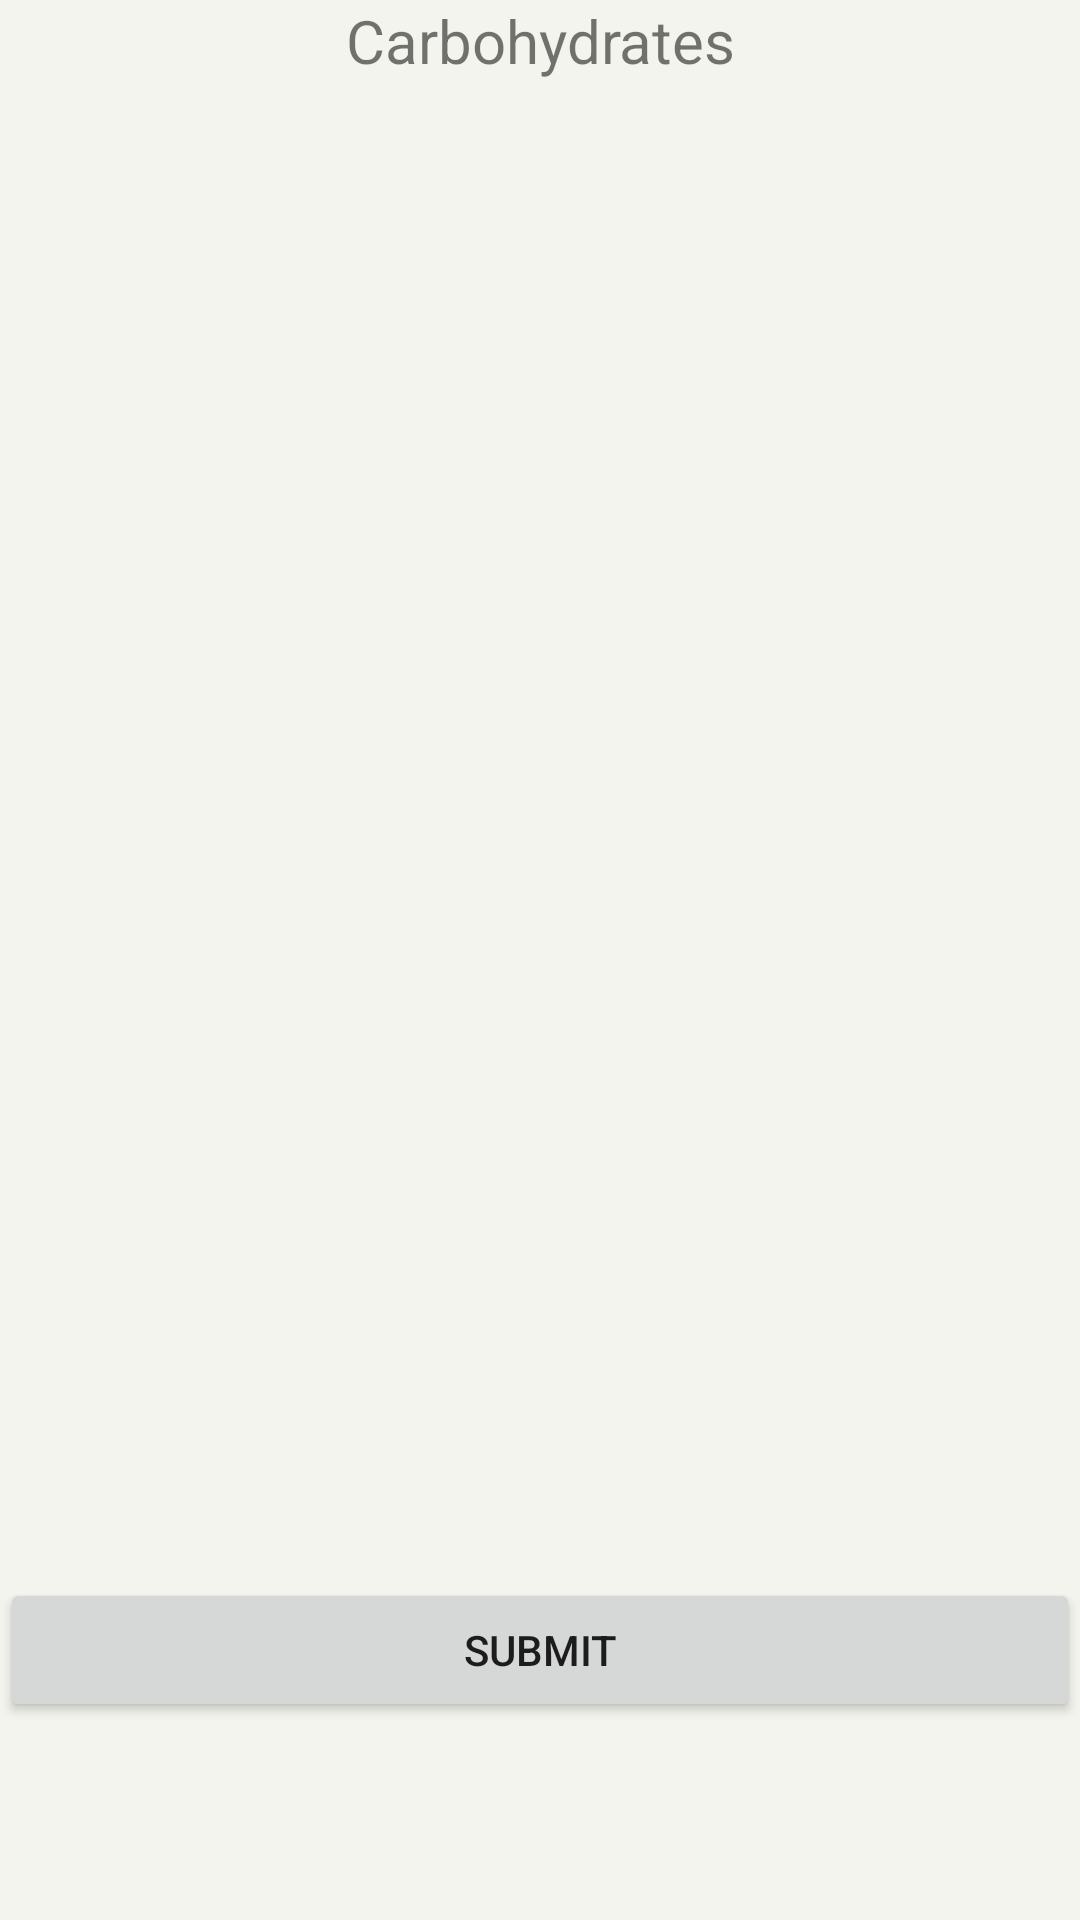

Write the Android layout XML for this screen, with the resource values it uses.
<!-- AndroidManifest.xml: application theme AppTheme -->
<!-- res/layout/tab_carbohydrates.xml -->
<ScrollView
    xmlns:android="http://schemas.android.com/apk/res/android"
    android:layout_width="fill_parent"
    android:layout_height="fill_parent"
    android:fitsSystemWindows="false"
    android:background="#f4f4ee">

<FrameLayout xmlns:android="http://schemas.android.com/apk/res/android"
    xmlns:tools="http://schemas.android.com/tools"
    android:layout_width="match_parent"
    android:layout_height="match_parent"
    tools:context="com.tergech.nixon.mealpalii.MainActivity">

    

  <RelativeLayout
      android:layout_width="wrap_content"
      android:layout_height="wrap_content">

      <TextView
          android:id="@+id/txt"
          android:layout_width="match_parent"
          android:layout_height="wrap_content"
          android:gravity="center"
          android:textSize="20sp"
          android:text="Carbohydrates" />

  </RelativeLayout>


   <RelativeLayout
       android:layout_width="match_parent"
       android:layout_height="wrap_content">

       <ListView
           android:layout_width="match_parent"
           android:layout_height="500dp"
           android:id="@+id/listview"
           android:layout_alignParentTop="true"
           android:layout_alignParentLeft="true"
           android:layout_alignParentStart="true"
           android:layout_marginTop="26dp" />

       <Button
           android:layout_width="match_parent"
           android:layout_height="wrap_content"
           android:text="Submit"
           android:id="@+id/btnSumit"
           android:layout_below="@+id/listview" />
   </RelativeLayout>

</FrameLayout>
    </ScrollView>
<!-- resources referenced by this layout -->
<resources>
  <style name="AppTheme" parent="Theme.AppCompat.Light.DarkActionBar">
          
          <item name="colorPrimary">@color/colorPrimary</item>
          <item name="colorPrimaryDark">@color/colorPrimaryDark</item>
          <item name="colorAccent">@color/colorAccent</item>
      </style>
  <color name="colorPrimary">#45c2e9</color>
  <color name="colorPrimaryDark">#5bacd1</color>
  <color name="colorAccent">#5dafe9</color>
</resources>
